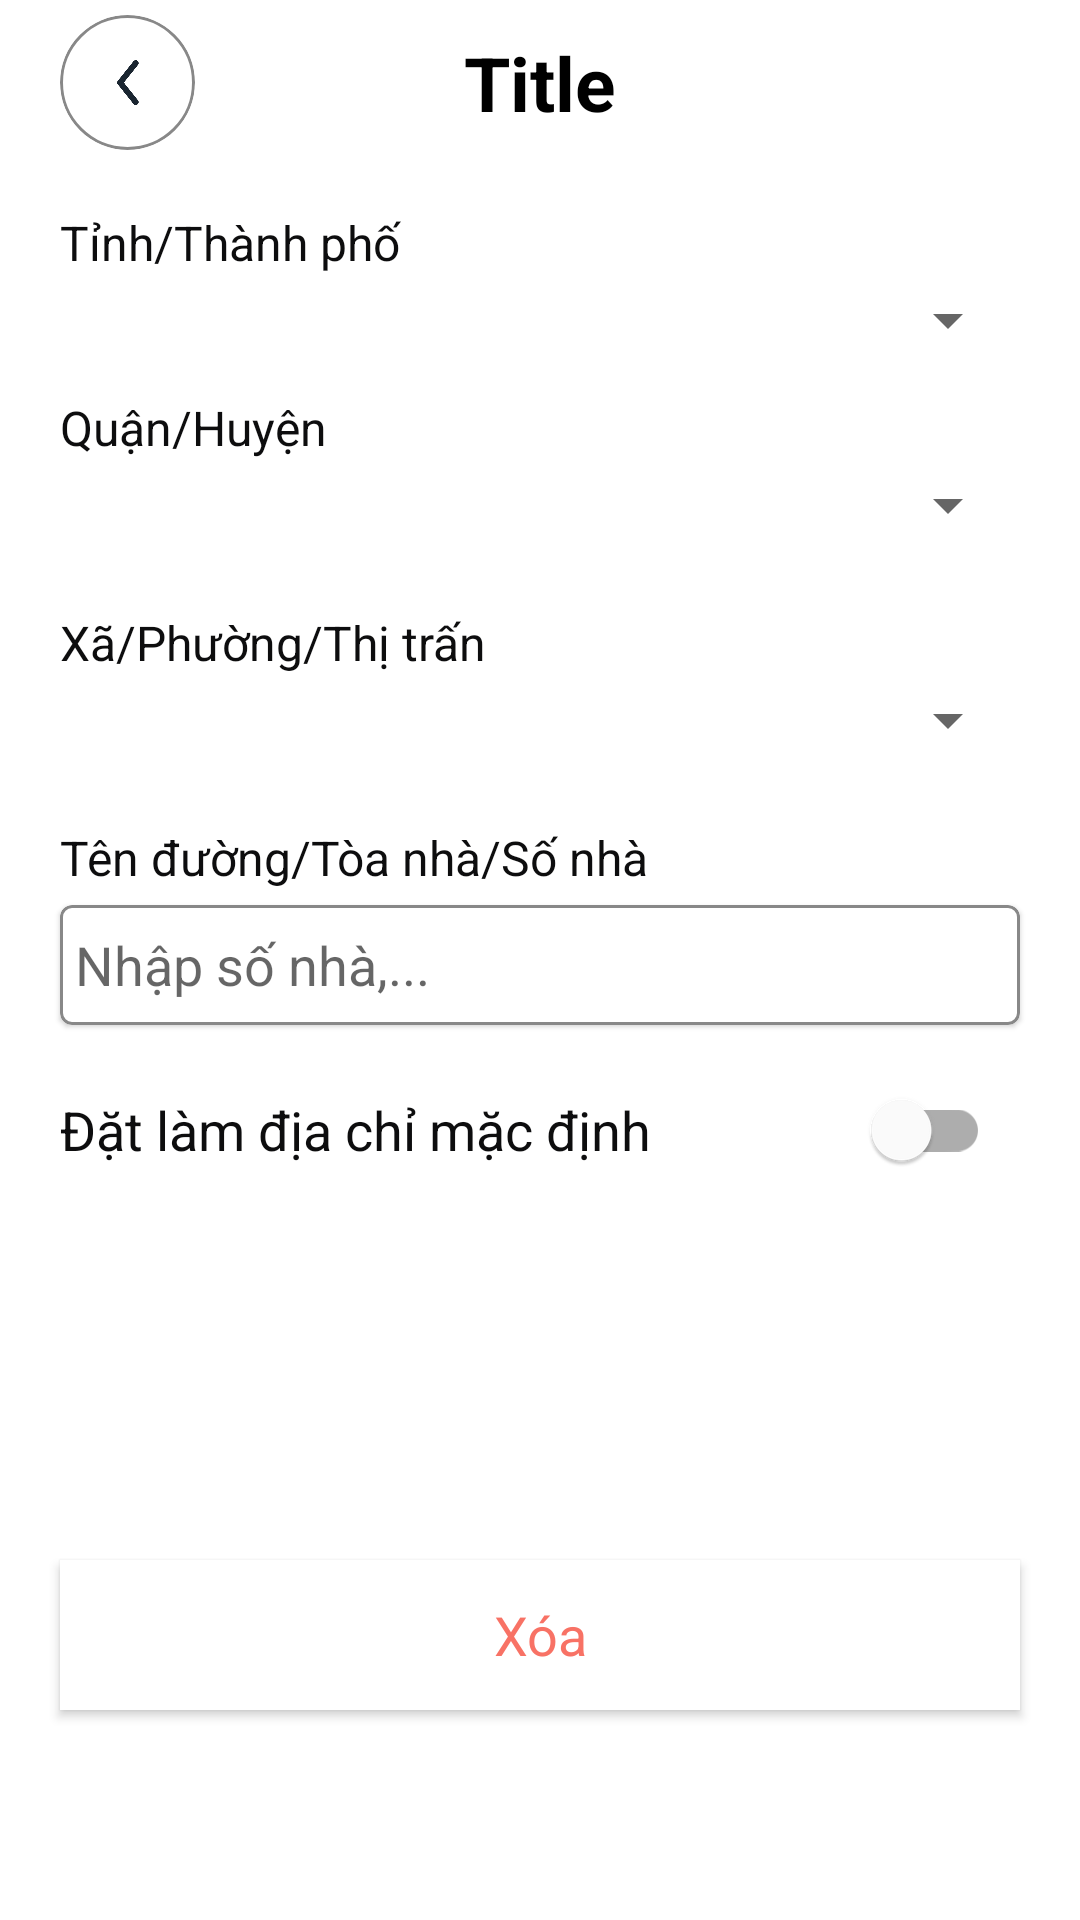

This screen was rendered from an Android layout file. Write that file and the resources it references.
<!-- AndroidManifest.xml: application theme Theme.FashionStoreApp -->
<!-- res/layout/fragment_typing_address.xml -->
<?xml version="1.0" encoding="utf-8"?>
<androidx.constraintlayout.widget.ConstraintLayout xmlns:android="http://schemas.android.com/apk/res/android"
    xmlns:app="http://schemas.android.com/apk/res-auto"
    xmlns:tools="http://schemas.android.com/tools"
    android:layout_width="match_parent"
    android:layout_height="match_parent"
    tools:context=".screen.setting.TypingAddressFragment">

    <include
        android:id="@+id/layoutHeader"
        layout="@layout/header_layout" />

    <TextView
        android:id="@+id/txtCity"
        android:layout_width="match_parent"
        android:layout_height="wrap_content"
        android:layout_marginStart="20dp"
        android:layout_marginTop="20dp"
        android:text="Tỉnh/Thành phố"
        android:textColor="@color/txt_color2"
        android:textSize="16sp"
        app:layout_constraintTop_toBottomOf="@id/layoutHeader" />

    <androidx.appcompat.widget.AppCompatSpinner
        android:id="@+id/spinnerCity"
        android:layout_width="match_parent"
        android:layout_height="30dp"
        android:layout_marginStart="20dp"
        android:layout_marginEnd="20dp"
        app:layout_constraintTop_toBottomOf="@id/txtCity" />

    <TextView
        android:id="@+id/txtDistrcit"
        android:layout_width="match_parent"
        android:layout_height="wrap_content"
        android:layout_marginStart="20dp"
        android:layout_marginTop="10dp"
        android:text="Quận/Huyện"
        android:textColor="@color/txt_color2"
        android:textSize="16sp"
        app:layout_constraintTop_toBottomOf="@id/spinnerCity" />

    <Spinner
        android:id="@+id/spinnerDistrict"
        android:layout_width="match_parent"
        android:layout_height="30dp"
        android:layout_marginStart="20dp"
        android:layout_marginEnd="20dp"
        app:layout_constraintTop_toBottomOf="@id/txtDistrcit" />

    <TextView
        android:id="@+id/txtWard"
        android:layout_width="match_parent"
        android:layout_height="wrap_content"
        android:layout_marginStart="20dp"
        android:layout_marginTop="20dp"
        android:text="Xã/Phường/Thị trấn"
        android:textColor="@color/txt_color2"
        android:textSize="16sp"
        app:layout_constraintTop_toBottomOf="@id/spinnerDistrict" />

    <Spinner
        android:id="@+id/spinnerWard"
        android:layout_width="match_parent"
        android:layout_height="30dp"
        android:layout_marginStart="20dp"
        android:layout_marginEnd="20dp"
        app:layout_constraintTop_toBottomOf="@id/txtWard" />

    <TextView
        android:id="@+id/txtHouse"
        android:layout_width="match_parent"
        android:layout_height="wrap_content"
        android:layout_marginStart="20dp"
        android:layout_marginTop="20dp"
        android:text="Tên đường/Tòa nhà/Số nhà"
        android:textColor="@color/txt_color2"
        android:textSize="16sp"
        app:layout_constraintTop_toBottomOf="@id/spinnerWard" />

    <com.google.android.material.card.MaterialCardView
        android:id="@+id/edtHouseWrapper"
        android:layout_width="match_parent"
        android:layout_height="40dp"
        android:layout_marginStart="20dp"
        android:layout_marginTop="5dp"
        android:layout_marginEnd="20dp"
        app:layout_constraintTop_toBottomOf="@id/txtHouse"
        app:strokeColor="@color/gray_light2"
        app:strokeWidth="1dp">

        <EditText
            android:id="@+id/edtHouse"
            android:layout_width="match_parent"
            android:layout_height="match_parent"
            android:background="@android:color/transparent"
            android:hint="@string/nh_p_s_nh"
            android:imeOptions="actionDone"
            android:paddingStart="5dp"
            tools:ignore="RtlSymmetry" />
    </com.google.android.material.card.MaterialCardView>

    <androidx.cardview.widget.CardView
        android:layout_width="match_parent"
        android:layout_height="50dp"
        android:layout_marginStart="20dp"
        android:layout_marginTop="10dp"
        android:layout_marginEnd="20dp"
        app:cardElevation="0dp"
        app:layout_constraintTop_toBottomOf="@id/edtHouseWrapper">

        <TextView
            android:layout_width="wrap_content"
            android:layout_height="wrap_content"
            android:layout_gravity="center_vertical"
            android:text="@string/set_defaul_addr"
            android:textColor="@color/txt_color2"
            android:textSize="18sp" />

        <com.google.android.material.switchmaterial.SwitchMaterial
            android:id="@+id/switchActiveAddress"
            android:layout_width="50dp"
            android:layout_height="match_parent"
            android:layout_gravity="end"
            android:layout_marginEnd="10dp" />

    </androidx.cardview.widget.CardView>

    <androidx.appcompat.widget.AppCompatButton
        android:id="@+id/btnDelete"
        android:layout_width="match_parent"
        android:layout_height="50dp"
        android:layout_marginStart="20dp"
        android:layout_marginEnd="20dp"
        android:layout_marginBottom="10dp"
        android:background="@color/white"
        android:text="@string/delete"
        android:textAllCaps="false"
        android:textColor="@color/red"
        android:textSize="18sp"
        app:layout_constraintBottom_toTopOf="@id/btnConfirm" />

    <androidx.appcompat.widget.AppCompatButton
        android:id="@+id/btnConfirm"
        android:layout_width="match_parent"
        android:layout_height="50dp"
        android:layout_marginStart="20dp"
        android:layout_marginEnd="20dp"
        android:layout_marginBottom="10dp"
        android:background="@drawable/circle_background"
        android:text="@string/save"
        android:textAllCaps="false"
        android:textColor="@color/white"
        android:textSize="18sp"
        app:layout_constraintBottom_toBottomOf="parent" />


</androidx.constraintlayout.widget.ConstraintLayout>
<!-- res/layout/header_layout.xml (included above) -->
<?xml version="1.0" encoding="utf-8"?>
<androidx.constraintlayout.widget.ConstraintLayout xmlns:android="http://schemas.android.com/apk/res/android"
    xmlns:app="http://schemas.android.com/apk/res-auto"
    xmlns:tools="http://schemas.android.com/tools"
    android:layout_width="match_parent"
    android:layout_height="50dp"
    android:paddingTop="5dp">

    <com.google.android.material.card.MaterialCardView
        android:layout_width="wrap_content"
        android:layout_height="wrap_content"
        android:layout_marginStart="20dp"
        app:cardCornerRadius="50dp"
        app:cardElevation="0dp"
        app:layout_constraintBottom_toBottomOf="parent"
        app:layout_constraintStart_toStartOf="parent"
        app:layout_constraintTop_toTopOf="parent"
        app:strokeColor="@color/gray_light2"
        app:strokeWidth="1dp">

        <ImageButton
            android:id="@+id/btnBack"
            android:layout_width="45dp"
            android:layout_height="45dp"
            android:background="@null"
            android:padding="15dp"
            android:scaleType="centerInside"
            android:src="@drawable/angle_left" />
    </com.google.android.material.card.MaterialCardView>

    <TextView
        android:id="@+id/txtTitle"
        android:layout_width="wrap_content"
        android:layout_height="wrap_content"
        tools:text="Title"
        android:textColor="@color/black"
        android:textSize="25sp"
        android:textStyle="bold"
        app:layout_constraintBottom_toBottomOf="parent"
        app:layout_constraintEnd_toEndOf="parent"
        app:layout_constraintStart_toStartOf="parent"
        app:layout_constraintTop_toTopOf="parent" />

    <ImageView
        android:id="@+id/btnSaveFavorite"
        android:layout_width="25dp"
        android:layout_height="25dp"
        android:layout_marginEnd="20dp"
        android:src="@drawable/not_save_favorite"
        android:visibility="gone"
        app:layout_constraintBottom_toBottomOf="parent"
        app:layout_constraintEnd_toEndOf="parent"
        app:layout_constraintTop_toTopOf="parent" />
</androidx.constraintlayout.widget.ConstraintLayout>
<!-- resources referenced by this layout -->
<resources>
  <color name="black">#FF000000</color>
  <color name="gray_light2">#888888</color>
  <color name="red">#F87265</color>
  <color name="txt_color2">#0D0D0E</color>
  <color name="white">#FFFFFFFF</color>
  <!-- drawable angle_left: png bitmap (drawable, 1425 bytes) -->
  <!-- drawable not_save_favorite: png bitmap (drawable, 7793 bytes) -->
  <string name="delete">Xóa</string>
  <string name="nh_p_s_nh">Nhập số nhà,...</string>
  <string name="save">Lưu</string>
  <string name="set_defaul_addr">Đặt làm địa chỉ mặc định</string>
  <style name="Theme.FashionStoreApp" parent="Base.Theme.FashionStoreApp" />
  <style name="Base.Theme.FashionStoreApp" parent="Theme.MaterialComponents.DayNight.NoActionBar">
          
          
          <item name="android:statusBarColor">@color/primary_color</item>
          <item name="android:windowLightStatusBar">true</item>
          <item name="fontFamily">@font/imprimaregular</item>
      </style>
  <color name="primary_color">#FF7A00</color>
</resources>
